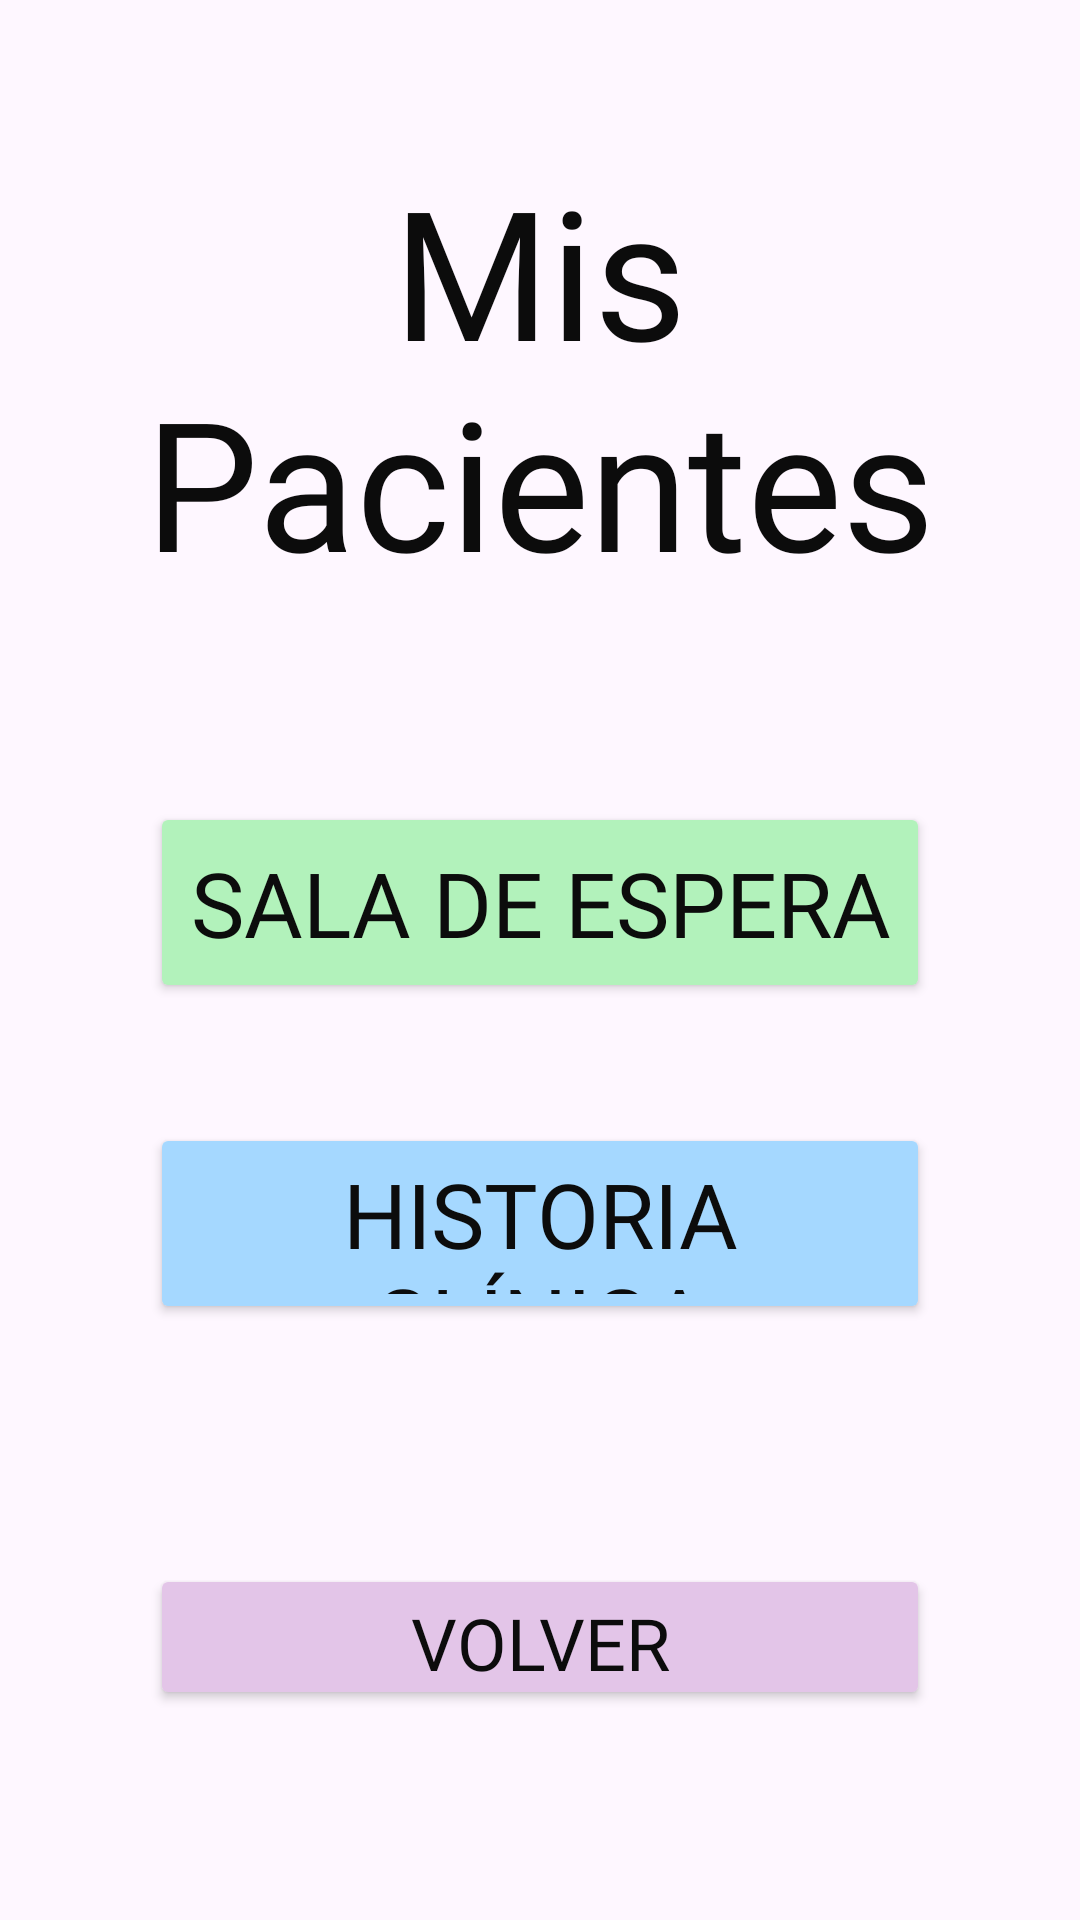

Reconstruct the res/layout file that produces this screen, plus the resources it refers to.
<!-- AndroidManifest.xml: application theme Theme.CínicaSePrice -->
<!-- res/layout/activity_doctor_patients.xml -->
<?xml version="1.0" encoding="utf-8"?>
<LinearLayout xmlns:android="http://schemas.android.com/apk/res/android"
    xmlns:app="http://schemas.android.com/apk/res-auto"
    xmlns:tools="http://schemas.android.com/tools"
    android:id="@+id/main"
    android:layout_width="match_parent"
    android:layout_height="match_parent"
    tools:context=".DoctorPatientsActivity"
    android:gravity="center"
    android:orientation="vertical">

    <TextView
        android:id="@+id/txtDoctorPatients"
        android:layout_width="370dp"
        android:layout_height="wrap_content"
        android:layout_marginTop="50dp"
        android:layout_weight="1"
        android:fontFamily="@font/atma"
        android:text="Mis Pacientes"
        android:textAlignment="center"
        android:textColor="#0c0c0c"
        android:textSize="60dp" />

    <Button
        android:id="@+id/btnWaitingRoom"
        android:text="Sala de Espera"
        android:fontFamily="@font/atma"
        android:textSize="30sp"
        android:textColor="#0c0c0c"
        android:textAlignment="center"
        android:layout_width="260dp"
        android:layout_height="30dp"
        android:layout_marginTop="30dp"
        android:layout_marginBottom="10dp"
        android:layout_weight="1"
        android:backgroundTint="#b2f2bb"
        android:includeFontPadding="true"/>


    <Button
        android:id="@+id/btnMedicalHistory"
        android:text="Historia Clínica"
        android:fontFamily="@font/atma"
        android:textSize="30sp"
        android:textColor="#0c0c0c"
        android:textAlignment="center"
        android:layout_width="260dp"
        android:layout_height="30dp"
        android:layout_marginTop="30dp"
        android:layout_marginBottom="70dp"
        android:layout_weight="1"
        android:backgroundTint="#a5d8ff"
        android:includeFontPadding="true"/>

    <Button
        android:id="@+id/btnBackDMP"
        android:text="Volver"
        android:fontFamily="@font/atma"
        android:textSize="24sp"
        android:textColor="#0c0c0c"
        android:textAlignment="center"
        android:layout_width="260dp"
        android:layout_height="30dp"
        android:layout_marginTop="10dp"
        android:layout_marginBottom="70dp"
        android:layout_weight="0.5"
        android:backgroundTint="#E3C5E8"
        android:includeFontPadding="true" />

</LinearLayout>
<!-- resources referenced by this layout -->
<resources>
  <style name="Theme.CínicaSePrice" parent="Base.Theme.CínicaSePrice" />
  <style name="Base.Theme.CínicaSePrice" parent="Theme.Material3.DayNight.NoActionBar">
          
          
      </style>
</resources>
